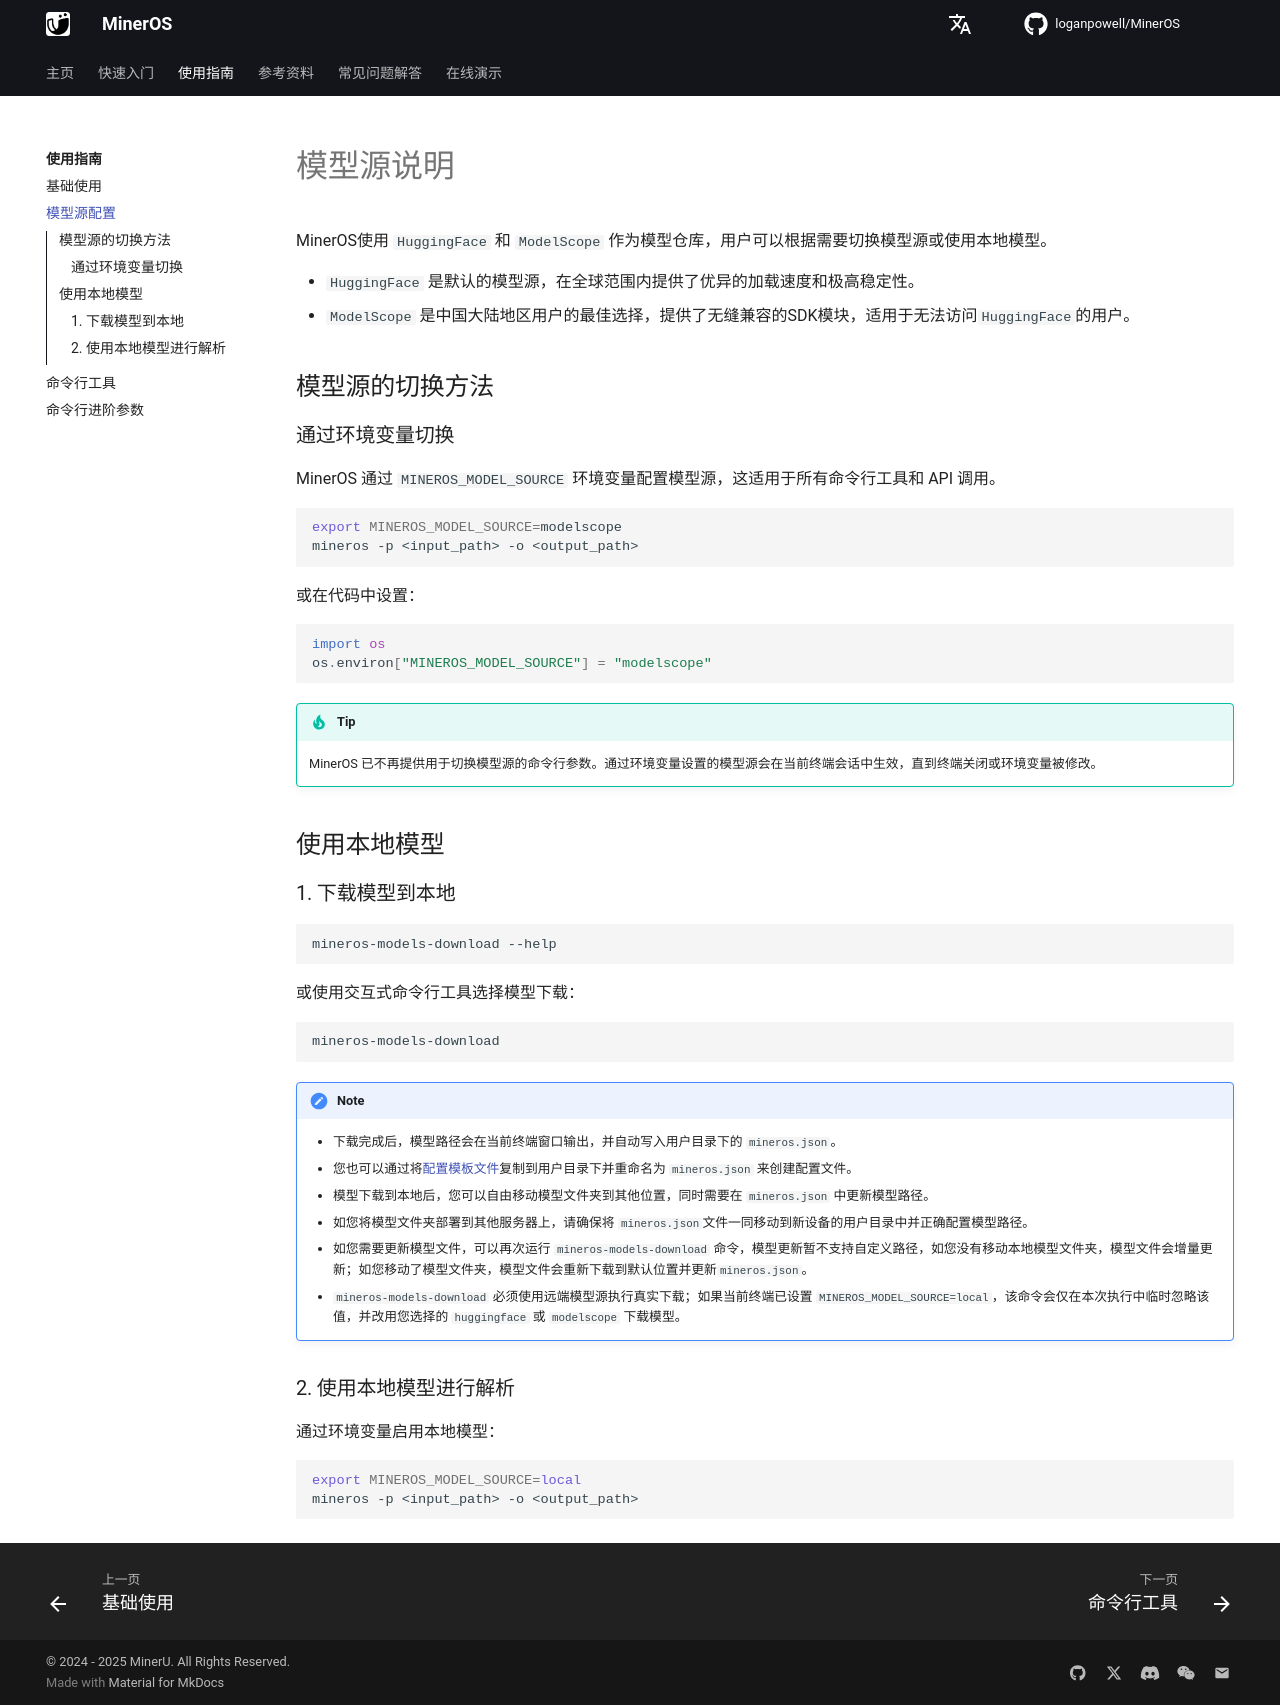

repository: loganpowell/MinerOS · page: zh/usage/model_source/index.html · generator: mkdocs

# 模型源说明

MinerOS使用 `HuggingFace` 和 `ModelScope` 作为模型仓库，用户可以根据需要切换模型源或使用本地模型。

- `HuggingFace` 是默认的模型源，在全球范围内提供了优异的加载速度和极高稳定性。
- `ModelScope` 是中国大陆地区用户的最佳选择，提供了无缝兼容的SDK模块，适用于无法访问`HuggingFace`的用户。

## 模型源的切换方法

### 通过环境变量切换

MinerOS 通过 `MINEROS_MODEL_SOURCE` 环境变量配置模型源，这适用于所有命令行工具和 API 调用。

```bash
export MINEROS_MODEL_SOURCE=modelscope
mineros -p <input_path> -o <output_path>
```

或在代码中设置：

```python
import os
os.environ["MINEROS_MODEL_SOURCE"] = "modelscope"
```

> [!TIP]
> MinerOS 已不再提供用于切换模型源的命令行参数。通过环境变量设置的模型源会在当前终端会话中生效，直到终端关闭或环境变量被修改。

## 使用本地模型

### 1. 下载模型到本地

```bash
mineros-models-download --help
```

或使用交互式命令行工具选择模型下载：

```bash
mineros-models-download
```

> [!NOTE]
>
> - 下载完成后，模型路径会在当前终端窗口输出，并自动写入用户目录下的 `mineros.json`。
> - 您也可以通过将[配置模板文件](https://github.com/loganpowell/MinerOS/blob/main/mineros.template.json)复制到用户目录下并重命名为 `mineros.json` 来创建配置文件。
> - 模型下载到本地后，您可以自由移动模型文件夹到其他位置，同时需要在 `mineros.json` 中更新模型路径。
> - 如您将模型文件夹部署到其他服务器上，请确保将 `mineros.json`文件一同移动到新设备的用户目录中并正确配置模型路径。
> - 如您需要更新模型文件，可以再次运行 `mineros-models-download` 命令，模型更新暂不支持自定义路径，如您没有移动本地模型文件夹，模型文件会增量更新；如您移动了模型文件夹，模型文件会重新下载到默认位置并更新`mineros.json`。
> - `mineros-models-download` 必须使用远端模型源执行真实下载；如果当前终端已设置 `MINEROS_MODEL_SOURCE=local`，该命令会仅在本次执行中临时忽略该值，并改用您选择的 `huggingface` 或 `modelscope` 下载模型。

### 2. 使用本地模型进行解析

通过环境变量启用本地模型：

```bash
export MINEROS_MODEL_SOURCE=local
mineros -p <input_path> -o <output_path>
```
